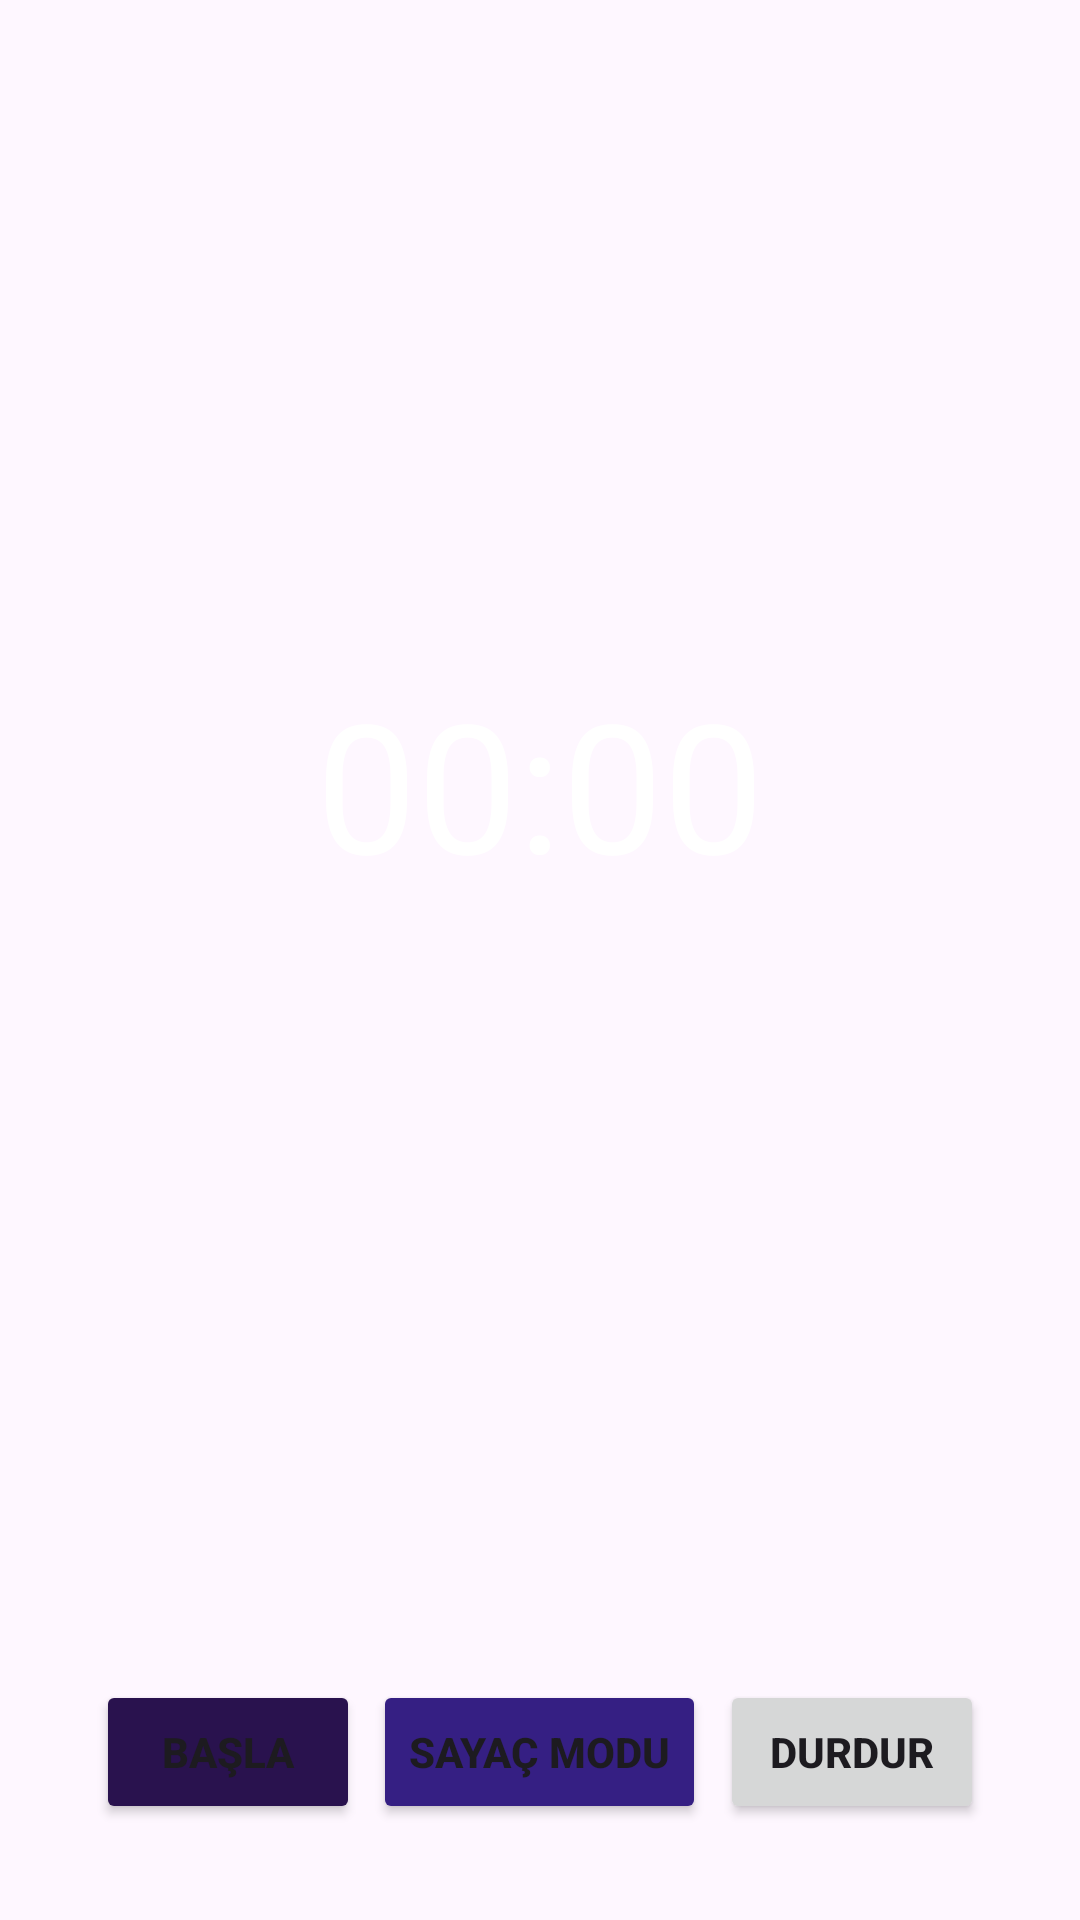

This screen was rendered from an Android layout file. Write that file and the resources it references.
<!-- AndroidManifest.xml: application theme Theme.TaskChronos -->
<!-- res/layout/activity_focus_counter.xml -->
<RelativeLayout xmlns:android="http://schemas.android.com/apk/res/android"
    xmlns:tools="http://schemas.android.com/tools"
    android:layout_width="match_parent"
    android:layout_height="match_parent"
    android:padding="16dp"
    android:background="@drawable/counterback2"
    tools:context=".FocusCounter">


    <TextView
        android:id="@+id/counter_text_view"
        android:layout_width="wrap_content"
        android:layout_height="wrap_content"
        android:layout_alignParentStart="true"
        android:layout_alignParentTop="true"
        android:layout_alignParentEnd="true"
        android:layout_marginStart="83dp"
        android:layout_marginTop="205dp"
        android:layout_marginEnd="83dp"
        android:text="00:00"
        android:textAlignment="center"
        android:textColor="@color/white"
        android:textSize="60sp" />

    <Button
        android:id="@+id/start_button"
        android:layout_width="wrap_content"
        android:layout_height="wrap_content"
        android:text="Başla"
        android:backgroundTint="#29124E"
        android:textStyle="bold"
        android:layout_alignParentBottom="true"
        android:layout_marginBottom="16dp"
        android:layout_marginStart="16dp"
        android:onClick="startCounter" />

    <Button
        android:id="@+id/stop_button"
        android:layout_width="wrap_content"
        android:layout_height="wrap_content"
        android:text="Durdur"
        android:textStyle="bold"
        android:layout_alignParentBottom="true"
        android:layout_marginBottom="16dp"
        android:layout_marginEnd="16dp"
        android:layout_alignParentEnd="true"
        android:onClick="stopCounter" />

    <Button
        android:id="@+id/mode_button"
        android:layout_width="wrap_content"
        android:layout_height="wrap_content"
        android:text="Sayaç Modu"
        android:textStyle="bold"
        android:backgroundTint="#351F83"
        android:layout_alignParentBottom="true"
        android:layout_centerHorizontal="true"
        android:layout_marginBottom="16dp"
        android:onClick="toggleCountingMode" />

</RelativeLayout>
<!-- resources referenced by this layout -->
<resources>
  <color name="white">#FFFFFFFF</color>
  <style name="Theme.TaskChronos" parent="Base.Theme.TaskChronos" />
  <style name="Base.Theme.TaskChronos" parent="Theme.Material3.DayNight.NoActionBar">
          
          
      </style>
</resources>
